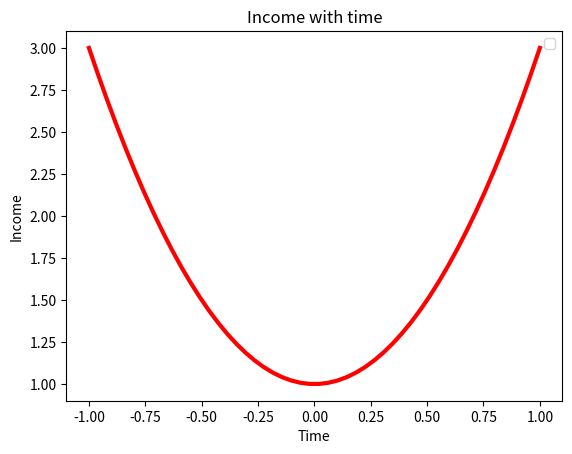

This chart was generated by the following Python code:
import matplotlib.pyplot as plt
import numpy as np

x = np.linspace(-1, 1, 50)
y = 2*x*x + 1
# y2 = x+10

plt.figure()
plt.xlabel('Time')
plt.ylabel('Income')
plt.title('Income with time')
plt.legend(loc = 'upper right')
plt.plot(x, y,color = 'red',linewidth=3.0)
plt.show()

# plt.figure(num=3, figsize=(8, 5),)
# plt.plot(x, y2, color='green', linewidth=1.0)
# plt.show()